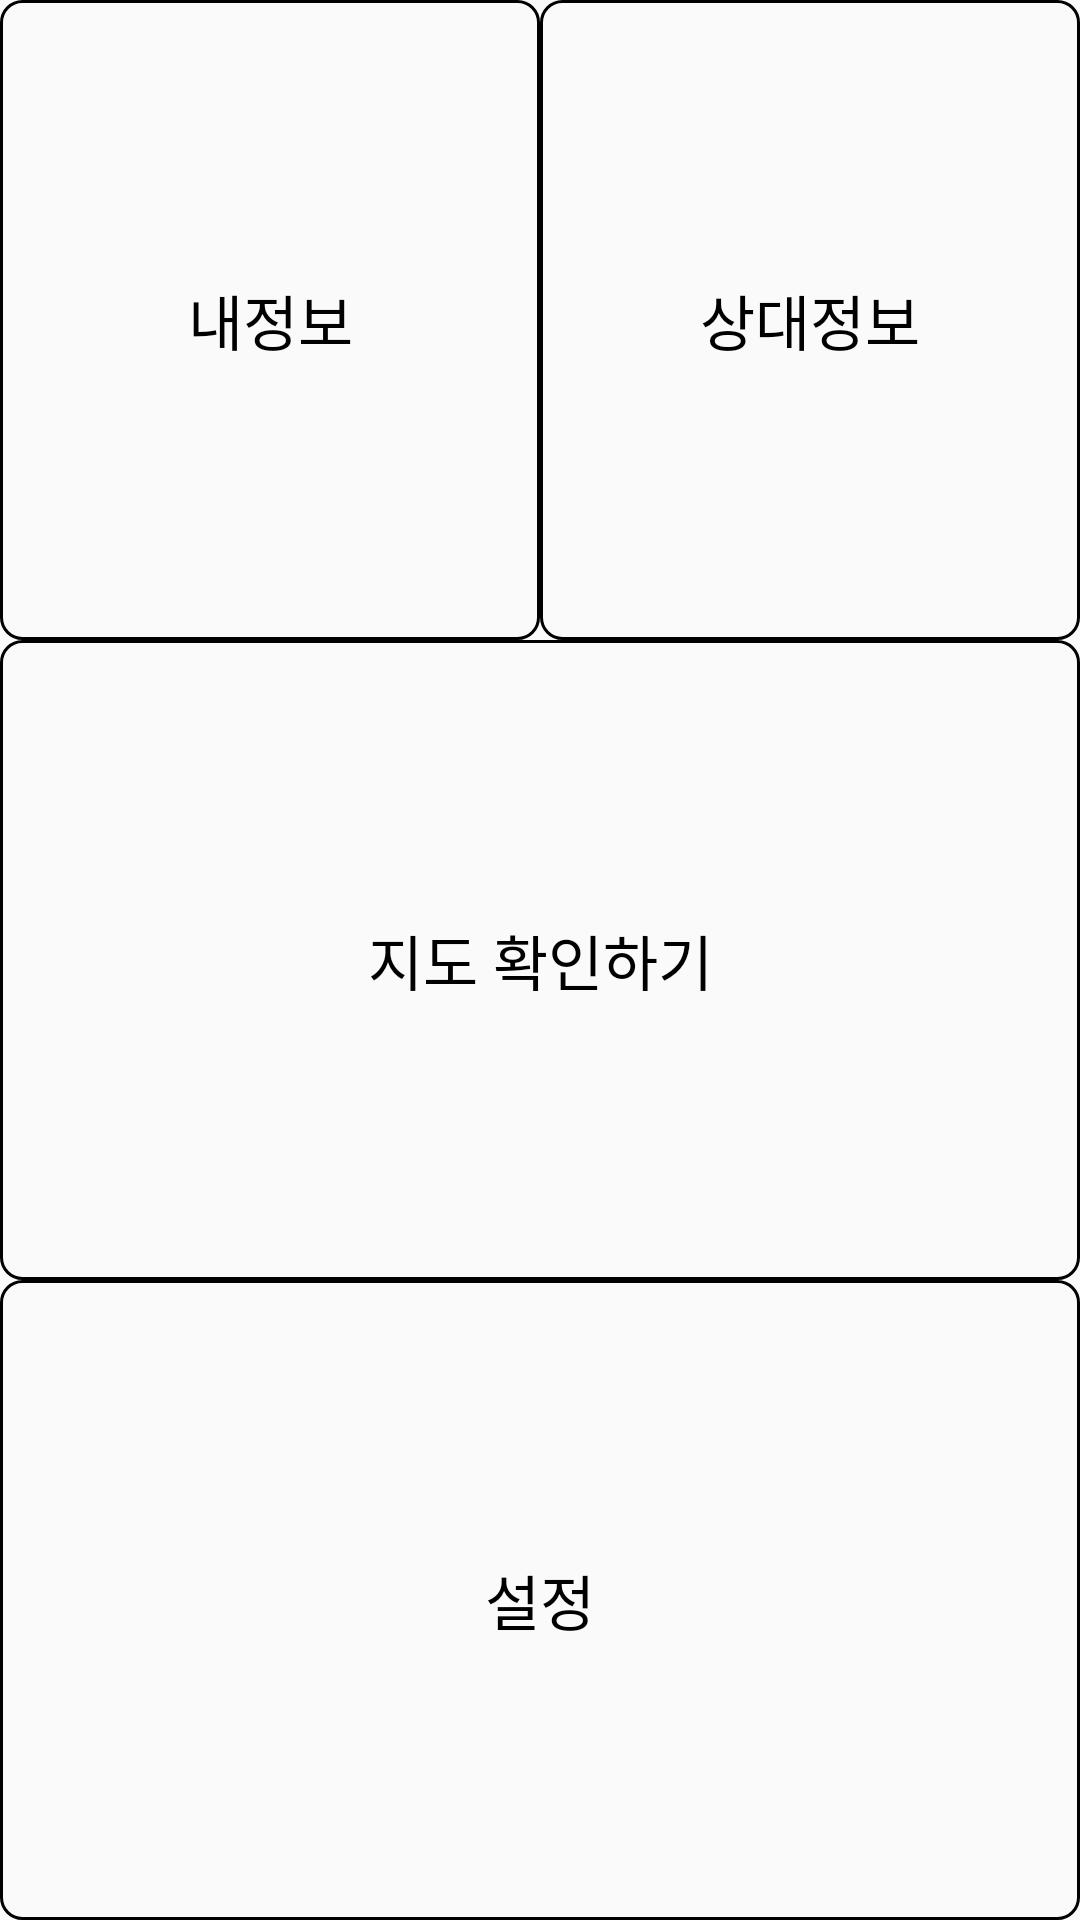

This screen was rendered from an Android layout file. Write that file and the resources it references.
<!-- AndroidManifest.xml: application theme Theme.AppCompat.DayNight.NoActionBar -->
<!-- res/layout/activity_menu_duser.xml -->
<?xml version="1.0" encoding="utf-8"?>
<TableLayout xmlns:android="http://schemas.android.com/apk/res/android"
    xmlns:app="http://schemas.android.com/apk/res-auto"
    xmlns:tools="http://schemas.android.com/tools"
    android:layout_width="match_parent"
    android:layout_height="match_parent"
    tools:context=".Myinfo_DuserActivity">

    <TableRow
        android:layout_width="match_parent"
        android:layout_height="match_parent"
        android:layout_weight="1">

        <Button
            android:id="@+id/menuBtMyProfl"
            android:layout_width="0dp"
            android:layout_height="match_parent"
            android:layout_weight="1"
            android:textColor="#000000"
            android:background="@drawable/border_color"
            android:textSize="20dp"
            android:text="내정보" />

        <Button
            android:id="@+id/menuBtOthProfl"
            android:layout_width="0dp"
            android:layout_height="match_parent"
            android:layout_weight="1"
            android:textColor="#000000"
            android:background="@drawable/border_color"
            android:textSize="20dp"
            android:text="상대정보" />
    </TableRow>

    <TableRow
        android:layout_width="match_parent"
        android:layout_height="match_parent"
        android:layout_weight="1">

        <Button
            android:id="@+id/menuBtMapCk"
            android:layout_width="wrap_content"
            android:layout_height="match_parent"
            android:layout_weight="1"
            android:background="@drawable/border_color"
            android:text="지도 확인하기"
            android:textColor="#000000"
            android:textSize="20dp" />
    </TableRow>

    <TableRow
        android:layout_width="match_parent"
        android:layout_height="match_parent"
        android:layout_weight="1">

        <Button
            android:id="@+id/menuBtSettings"
            android:layout_width="wrap_content"
            android:layout_height="match_parent"
            android:layout_weight="1"
            android:textColor="#000000"
            android:background="@drawable/border_color"
            android:textSize="20dp"
            android:text="설정" />
    </TableRow>

</TableLayout>
<!-- resources referenced by this layout -->
<resources>
  <!-- drawable border_color (drawable) -->
  <?xml version="1.0" encoding="utf-8"?>
  <shape xmlns:android="http://schemas.android.com/apk/res/android">
  
      <solid android:color="#00ff0000" />
      <stroke
          android:width="1dp"
          android:color="#000000" />
  
      <padding
          android:bottom="5dp"
          android:left="5dp"
          android:right="5dp"
          android:top="5dp"/>
  
      <corners
          android:topLeftRadius="7dp"
          android:topRightRadius="7dp"
          android:bottomLeftRadius="7dp"
          android:bottomRightRadius="7dp"  />
  
      />
  
  </shape>
</resources>
